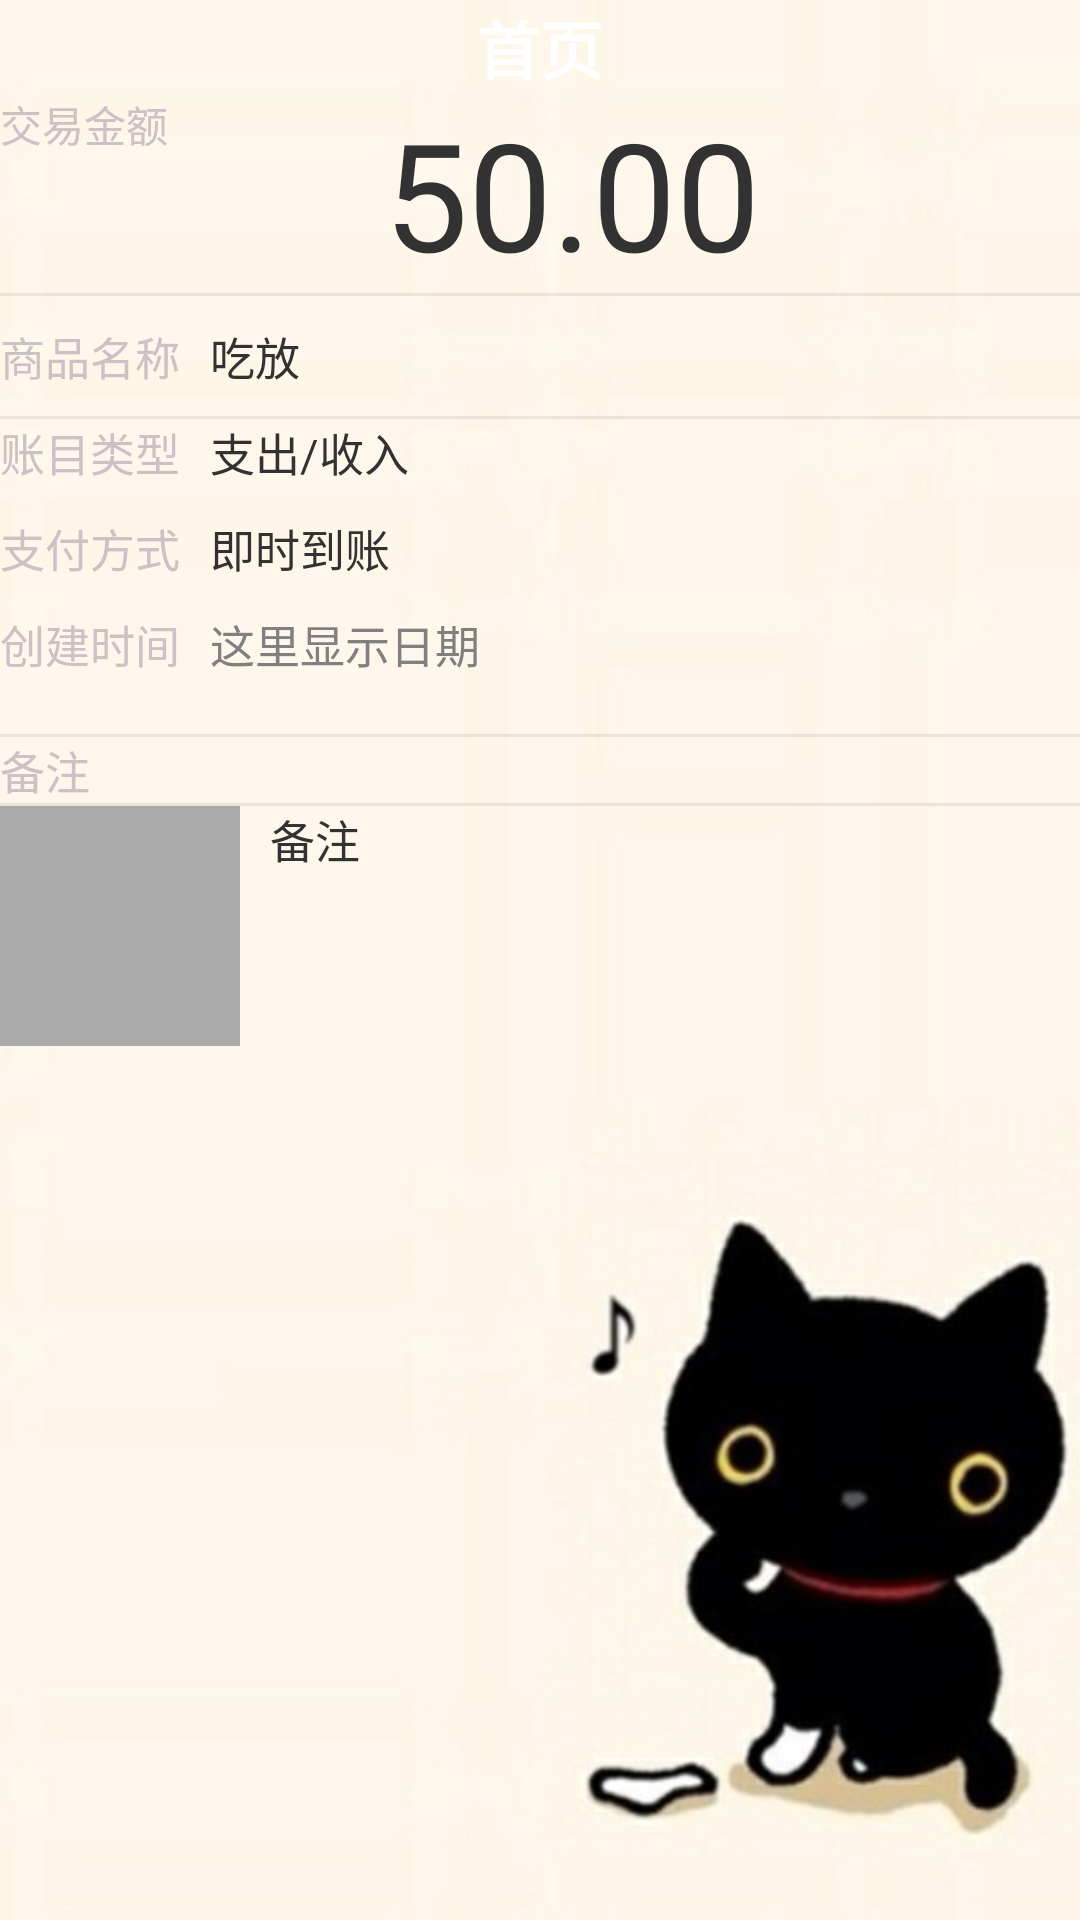

Here is an Android app screen rendered from its layout file. Give the layout XML and the strings, colors and styles it references.
<!-- AndroidManifest.xml: application theme AppTheme -->
<!-- res/layout/check_acount.xml -->
<?xml version="1.0" encoding="utf-8"?>
<LinearLayout xmlns:android="http://schemas.android.com/apk/res/android"
    android:layout_width="match_parent"
    android:layout_height="match_parent"
    android:orientation="vertical" 
    android:background="@drawable/photo2">
    
    <include layout="@layout/main_head" />
    
    <RelativeLayout
        android:layout_width="wrap_content"
        android:layout_height="wrap_content" >

        <TextView
            android:id="@+id/checkame1"
            style="@style/text"
            android:text="交易金额"
            android:textColor="#CDC1C5" >
        </TextView>

        <TextView
           
            android:id="@+id/checkmoney"
            android:layout_width="232dp"
            android:layout_height="wrap_content"

            android:layout_alignParentRight="true"
            android:textSize="50sp"
            android:text="50.00"
            />
    </RelativeLayout>

    <View
        android:layout_width="fill_parent"
        android:layout_height="1dip"
        android:background="?android:attr/listDivider" />

    <LinearLayout
        android:layout_width="wrap_content"
        android:layout_height="40dp"
        android:orientation="horizontal"
        android:gravity="center" >

        <TextView
            style="@style/text"
            android:text="商品名称"
            android:textSize="15sp"
            android:textColor="#CDC1C5" 
		>
        </TextView>

        <TextView
            android:id="@+id/checkname"
            android:layout_width="wrap_content"
            android:layout_height="wrap_content"
            android:layout_marginLeft="10dp"
            android:text="吃放"
            android:textSize="15sp"
			 >
        </TextView>
    </LinearLayout>
    
        <View style="@style/view" />
        
        <LinearLayout style="@style/LinearLayout" >

        <TextView
            style="@style/text"
            android:text="账目类型"
            android:textColor="#CDC1C5"
            android:textSize="15sp" 
            >
        </TextView>

        <TextView
            android:id="@+id/checkcountname"
            android:layout_width="wrap_content"
            android:layout_height="wrap_content"
            android:layout_marginLeft="10dp"
            android:text="支出/收入"
            android:textSize="15sp"/>
    </LinearLayout>
    
        <LinearLayout style="@style/LinearLayout" 
            android:layout_marginTop="10dp">

        <TextView
            style="@style/text"
            android:text="支付方式"
            android:textColor="#CDC1C5"
            android:textSize="15sp" 
            >
        </TextView>

        <TextView
            android:id="@+id/checkcounttype"
            android:layout_width="wrap_content"
            android:layout_height="wrap_content"
            android:layout_marginLeft="10dp"
            android:text="即时到账"
            android:textSize="15sp"/>
    </LinearLayout>

    <LinearLayout
        android:layout_width="wrap_content"
        android:layout_height="wrap_content"
        android:orientation="horizontal" 
        android:layout_marginTop="10dp">

        <TextView
            style="@style/text"
            android:text="创建时间"
            android:textColor="#CDC1C5"
            android:textSize="15sp" >
        </TextView>
        
        <TextView
            android:id="@+id/checkdataView"
            android:layout_width="0dp"
            android:layout_height="match_parent"
            android:layout_weight="1"
            android:layout_marginLeft="10dp"
            android:hint="这里显示日期"
            android:textSize="15sp"
			 />
        
    </LinearLayout>

    <LinearLayout style="@style/LinearLayout" >

        <TextView
            style="@style/text"
            android:textColor="#d84d00" >
        </TextView>
    </LinearLayout>

    <View style="@style/view" >
    </View>



    <LinearLayout style="@style/LinearLayout" >

        <TextView
            style="@style/text"
            android:text="备注"
            android:textColor="#CDC1C5"
            android:textSize="15sp"
             />
    </LinearLayout>

    <View style="@style/view" >
    </View>

    <LinearLayout 
        style="@style/text" 
        android:orientation="horizontal">
        
         <ImageView android:id="@+id/count_imageView"
                android:layout_width="80dp"
                android:layout_height="80dp"
                android:scaleType="centerInside"
                android:background="@android:color/darker_gray"
                android:cropToPadding="true"/>

        <TextView
            android:id="@+id/checkbeizhu"
            android:layout_width="fill_parent"
            android:layout_height="80dp"
            android:layout_marginLeft="10dp"
            android:minLines="3"
            android:textSize="15sp"
            android:text="备注" >
        </TextView>


    </LinearLayout>


    

</LinearLayout>
<!-- res/layout/main_head.xml (included above) -->
<?xml version="1.0" encoding="utf-8"?>
<RelativeLayout xmlns:android="http://schemas.android.com/apk/res/android"
    android:layout_width="match_parent"
    android:layout_height="wrap_content"
    android:background="@color/light_blue" >

    <TextView
        android:id="@+id/topTv"
        android:layout_width="wrap_content"
        android:layout_height="wrap_content"
        android:layout_centerHorizontal="true"
        android:layout_centerVertical="true"
        android:text="首页"
        android:textColor="@color/white"
        android:textSize="21sp"
        android:textStyle="bold" />

    <ImageView
        android:id="@+id/topButton"
        android:layout_width="wrap_content"
        android:layout_height="wrap_content"
        android:layout_alignParentLeft="true"
        android:layout_alignParentTop="true"
        android:src="@drawable/ic_top_bar_category" />

</RelativeLayout>
<!-- resources referenced by this layout -->
<resources>
  <!-- drawable photo2: jpeg bitmap (drawable-hdpi, 28750 bytes) -->
  <style name="LinearLayout">
  	    <item name="android:layout_width">wrap_content</item>
  	    <item name="android:layout_height">wrap_content</item>
  	    <item name="android:orientation">horizontal</item>
  	</style>
  <style name="text">
  	    <item name="android:layout_width">fill_parent</item>
  	    <item name="android:layout_height">wrap_content</item>
  	</style>
  <style name="view">
  	    <item name="android:layout_width">fill_parent</item>
  	    <item name="android:layout_height">1dip</item>
  	    <item name="android:background">?android:attr/listDivider</item>
  
  	</style>
  <style name="AppTheme" parent="AppBaseTheme">
          
      </style>
  <style name="AppBaseTheme" parent="android:Theme.Light">
          
      </style>
  <!-- not gathered from this repository: default colours our renderer supplied (Android Studio template values) -->
  <color name="white">#FFFFFFFF</color>
</resources>
